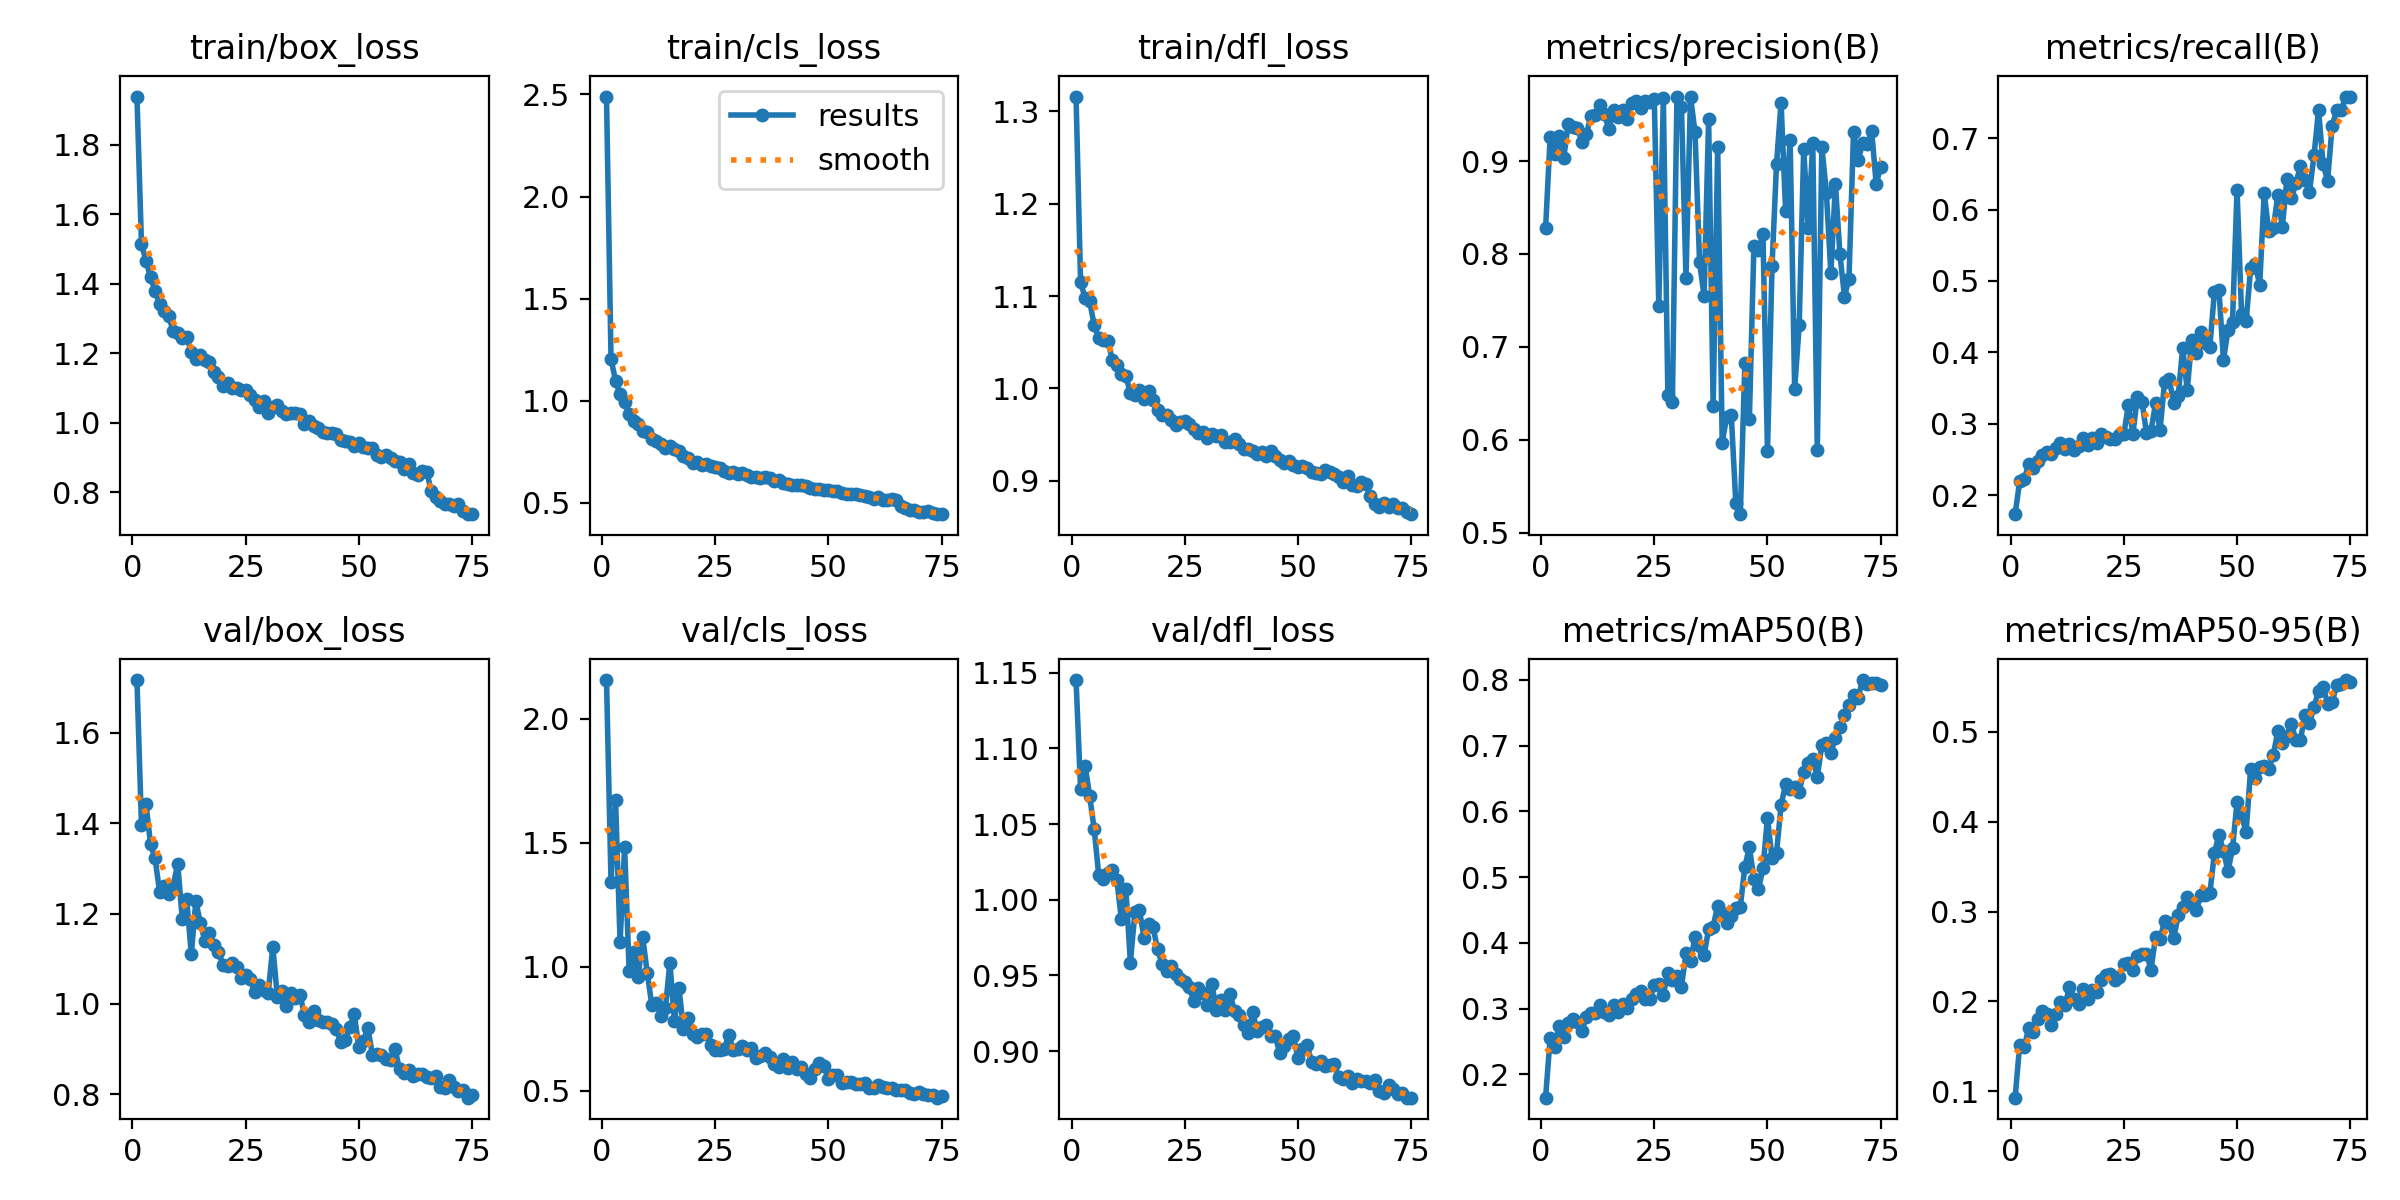

Source data for this figure (header and first rows):
epoch, time, train/box_loss, train/cls_loss, train/dfl_loss, metrics/precision(B), metrics/recall(B), metrics/mAP50(B), metrics/mAP50-95(B), val/box_loss, val/cls_loss, val/dfl_loss, lr/pg0, lr/pg1, lr/pg2
1, 357, 1.938, 2.489, 1.316, 0.8277, 0.1736, 0.1647, 0.09293, 1.717, 2.155, 1.145, 0.0004722, 0.0004722, 0.0004722
2, 659.9, 1.513, 1.204, 1.116, 0.9258, 0.2198, 0.2555, 0.1519, 1.395, 1.342, 1.073, 0.000936, 0.000936, 0.000936
3, 961.5, 1.466, 1.097, 1.097, 0.9078, 0.2223, 0.2424, 0.1492, 1.442, 1.672, 1.089, 0.001387, 0.001387, 0.001387
4, 1256, 1.418, 1.031, 1.094, 0.9272, 0.2436, 0.2737, 0.1705, 1.354, 1.099, 1.069, 0.001372, 0.001372, 0.001372
5, 1551, 1.38, 0.9957, 1.069, 0.9031, 0.2384, 0.2566, 0.1664, 1.322, 1.481, 1.047, 0.001354, 0.001354, 0.001354
6, 1846, 1.343, 0.9368, 1.055, 0.9399, 0.2478, 0.2783, 0.1807, 1.248, 0.9843, 1.017, 0.001335, 0.001335, 0.001335
7, 2140, 1.322, 0.9008, 1.052, 0.9367, 0.257, 0.285, 0.1894, 1.26, 1.058, 1.014, 0.001316, 0.001316, 0.001316
8, 2432, 1.306, 0.8863, 1.051, 0.9361, 0.26, 0.2795, 0.1856, 1.243, 0.9586, 1.018, 0.001297, 0.001297, 0.001297
9, 2725, 1.265, 0.851, 1.031, 0.921, 0.258, 0.2667, 0.1736, 1.262, 1.119, 1.019, 0.001278, 0.001278, 0.001278
10, 3019, 1.259, 0.8474, 1.025, 0.9287, 0.2656, 0.287, 0.1857, 1.31, 0.9737, 1.013, 0.001259, 0.001259, 0.001259
11, 3312, 1.243, 0.815, 1.016, 0.9486, 0.2735, 0.2937, 0.1995, 1.189, 0.8466, 0.9874, 0.00124, 0.00124, 0.00124
12, 3607, 1.247, 0.801, 1.013, 0.9501, 0.2645, 0.2932, 0.1958, 1.232, 0.8545, 1.007, 0.001222, 0.001222, 0.001222
13, 4411, 1.203, 0.7878, 0.9952, 0.9605, 0.2715, 0.3053, 0.2161, 1.11, 0.8012, 0.9585, 0.001203, 0.001203, 0.001203
14, 4633, 1.183, 0.7665, 0.9932, 0.9504, 0.2633, 0.2952, 0.2022, 1.227, 0.8318, 0.992, 0.001184, 0.001184, 0.001184
15, 4855, 1.194, 0.7776, 0.9988, 0.934, 0.2689, 0.2898, 0.1967, 1.179, 1.016, 0.9932, 0.001165, 0.001165, 0.001165
16, 5087, 1.181, 0.7661, 0.989, 0.9554, 0.2809, 0.306, 0.214, 1.14, 0.7791, 0.9751, 0.001146, 0.001146, 0.001146
17, 5307, 1.175, 0.7534, 0.9972, 0.947, 0.2705, 0.2949, 0.2024, 1.157, 0.9139, 0.9837, 0.001127, 0.001127, 0.001127
18, 5532, 1.146, 0.7312, 0.9874, 0.9554, 0.2807, 0.3079, 0.2132, 1.13, 0.7483, 0.9821, 0.001108, 0.001108, 0.001108
19, 5758, 1.131, 0.719, 0.9763, 0.9457, 0.2737, 0.3006, 0.2109, 1.116, 0.7913, 0.9672, 0.001089, 0.001089, 0.001089
20, 5990, 1.106, 0.6948, 0.9715, 0.963, 0.2865, 0.3154, 0.224, 1.086, 0.7272, 0.9574, 0.001071, 0.001071, 0.001071
21, 6232, 1.115, 0.6989, 0.9708, 0.9648, 0.2815, 0.3227, 0.2294, 1.084, 0.7159, 0.9532, 0.001052, 0.001052, 0.001052
22, 6464, 1.099, 0.6876, 0.9656, 0.9575, 0.279, 0.3266, 0.2307, 1.09, 0.727, 0.9562, 0.001033, 0.001033, 0.001033
23, 6703, 1.1, 0.6907, 0.9601, 0.9644, 0.2786, 0.3151, 0.2237, 1.081, 0.7277, 0.9507, 0.001014, 0.001014, 0.001014
24, 6932, 1.093, 0.6822, 0.9635, 0.9631, 0.2839, 0.3142, 0.227, 1.057, 0.6835, 0.9474, 0.0009952, 0.0009952, 0.0009952
25, 7154, 1.096, 0.6771, 0.9651, 0.967, 0.2855, 0.3362, 0.2418, 1.065, 0.6656, 0.946, 0.0009763, 0.0009763, 0.0009763
26, 7380, 1.079, 0.6729, 0.9611, 0.7441, 0.3267, 0.3374, 0.2431, 1.054, 0.6659, 0.9421, 0.0009574, 0.0009574, 0.0009574
27, 7606, 1.064, 0.6562, 0.9556, 0.9679, 0.2859, 0.3215, 0.2345, 1.026, 0.6691, 0.9332, 0.0009386, 0.0009386, 0.0009386
28, 7835, 1.045, 0.6443, 0.9513, 0.6477, 0.3381, 0.3537, 0.2508, 1.041, 0.7245, 0.942, 0.0009197, 0.0009197, 0.0009197
29, 8057, 1.064, 0.6532, 0.9529, 0.6404, 0.3312, 0.3443, 0.2529, 1.031, 0.6625, 0.9382, 0.0009008, 0.0009008, 0.0009008
30, 8281, 1.028, 0.6397, 0.9463, 0.9688, 0.2877, 0.3491, 0.2533, 1.025, 0.6697, 0.9306, 0.000882, 0.000882, 0.000882
31, 8524, 1.046, 0.6461, 0.951, 0.9584, 0.2902, 0.3336, 0.2353, 1.127, 0.6802, 0.9446, 0.0008631, 0.0008631, 0.0008631
32, 8776, 1.052, 0.639, 0.9486, 0.7742, 0.3286, 0.384, 0.2715, 1.016, 0.6623, 0.9269, 0.0008443, 0.0008443, 0.0008443
33, 9002, 1.033, 0.6291, 0.9499, 0.9695, 0.2913, 0.3726, 0.2696, 1.028, 0.671, 0.9337, 0.0008254, 0.0008254, 0.0008254
34, 9225, 1.024, 0.6249, 0.9423, 0.9308, 0.359, 0.4089, 0.2896, 0.9963, 0.6312, 0.9272, 0.0008065, 0.0008065, 0.0008065
35, 9453, 1.029, 0.6241, 0.9415, 0.7912, 0.3634, 0.3953, 0.2869, 1.024, 0.6395, 0.9379, 0.0007877, 0.0007877, 0.0007877
36, 9686, 1.029, 0.6282, 0.9454, 0.7547, 0.3293, 0.3813, 0.2701, 1.012, 0.6527, 0.9262, 0.0007688, 0.0007688, 0.0007688
37, 9952, 1.025, 0.6226, 0.9396, 0.9453, 0.3391, 0.4212, 0.2958, 1.02, 0.6352, 0.924, 0.0007499, 0.0007499, 0.0007499
38, 10802, 0.9959, 0.6063, 0.9346, 0.6367, 0.4065, 0.4247, 0.3056, 0.9758, 0.6071, 0.9175, 0.0007311, 0.0007311, 0.0007311
39, 11038, 1.006, 0.6116, 0.9346, 0.9152, 0.3472, 0.4569, 0.3164, 0.9595, 0.5965, 0.912, 0.0007122, 0.0007122, 0.0007122
40, 11260, 0.992, 0.5991, 0.9323, 0.5969, 0.418, 0.4459, 0.3089, 0.9833, 0.627, 0.9256, 0.0006934, 0.0006934, 0.0006934
41, 11484, 0.9838, 0.5931, 0.929, 0.625, 0.3998, 0.4309, 0.3015, 0.9646, 0.5909, 0.9135, 0.0006745, 0.0006745, 0.0006745
42, 11710, 0.9741, 0.59, 0.9306, 0.6269, 0.4284, 0.4405, 0.3179, 0.9601, 0.6162, 0.9156, 0.0006556, 0.0006556, 0.0006556
43, 11935, 0.9712, 0.5872, 0.9273, 0.5323, 0.4129, 0.4526, 0.3186, 0.9604, 0.5856, 0.9173, 0.0006368, 0.0006368, 0.0006368
44, 12159, 0.9703, 0.5864, 0.932, 0.5198, 0.408, 0.4552, 0.3203, 0.9558, 0.5952, 0.9097, 0.0006179, 0.0006179, 0.0006179
45, 12385, 0.9683, 0.5833, 0.9272, 0.6821, 0.4846, 0.5156, 0.3649, 0.944, 0.5678, 0.91, 0.000599, 0.000599, 0.000599
46, 12608, 0.9514, 0.5724, 0.9228, 0.6226, 0.4876, 0.5461, 0.3855, 0.916, 0.5519, 0.8986, 0.0005802, 0.0005802, 0.0005802
47, 12827, 0.9463, 0.5671, 0.9191, 0.8086, 0.389, 0.4977, 0.3671, 0.9202, 0.5889, 0.9033, 0.0005613, 0.0005613, 0.0005613
48, 13045, 0.9443, 0.5679, 0.9208, 0.8046, 0.4317, 0.4814, 0.3452, 0.9494, 0.613, 0.9079, 0.0005424, 0.0005424, 0.0005424
49, 13264, 0.9332, 0.5615, 0.9173, 0.8214, 0.4431, 0.5139, 0.3702, 0.9769, 0.5979, 0.9101, 0.0005236, 0.0005236, 0.0005236
50, 13482, 0.943, 0.5631, 0.9144, 0.5878, 0.6276, 0.5907, 0.4217, 0.9038, 0.5476, 0.8955, 0.0005047, 0.0005047, 0.0005047
51, 13701, 0.9302, 0.5598, 0.9158, 0.7865, 0.4541, 0.5285, 0.4065, 0.9183, 0.5646, 0.9018, 0.0004859, 0.0004859, 0.0004859
52, 13939, 0.9267, 0.556, 0.9133, 0.8973, 0.4434, 0.5376, 0.3886, 0.9463, 0.5632, 0.904, 0.000467, 0.000467, 0.000467
53, 14161, 0.9277, 0.5506, 0.91, 0.9629, 0.5178, 0.6092, 0.4583, 0.8874, 0.5331, 0.8931, 0.0004481, 0.0004481, 0.0004481
54, 14382, 0.908, 0.5449, 0.9084, 0.8465, 0.5241, 0.6422, 0.4488, 0.8885, 0.5355, 0.8919, 0.0004293, 0.0004293, 0.0004293
55, 14605, 0.9029, 0.5412, 0.9069, 0.9225, 0.494, 0.6345, 0.4603, 0.8875, 0.5348, 0.8933, 0.0004104, 0.0004104, 0.0004104
56, 14826, 0.9066, 0.5419, 0.9116, 0.6548, 0.6233, 0.6373, 0.4614, 0.878, 0.5278, 0.89, 0.0003915, 0.0003915, 0.0003915
57, 15046, 0.9001, 0.5409, 0.9099, 0.7233, 0.5696, 0.6303, 0.4588, 0.8755, 0.5264, 0.891, 0.0003727, 0.0003727, 0.0003727
58, 15266, 0.889, 0.5338, 0.9072, 0.913, 0.5735, 0.6601, 0.4741, 0.8994, 0.5329, 0.8915, 0.0003538, 0.0003538, 0.0003538
59, 15488, 0.8866, 0.5281, 0.9036, 0.828, 0.6199, 0.6739, 0.5004, 0.855, 0.5129, 0.8828, 0.000335, 0.000335, 0.000335
60, 15711, 0.8667, 0.5206, 0.899, 0.9195, 0.5757, 0.6796, 0.4876, 0.8468, 0.5091, 0.8817, 0.0003161, 0.0003161, 0.0003161
... 15 more rows
